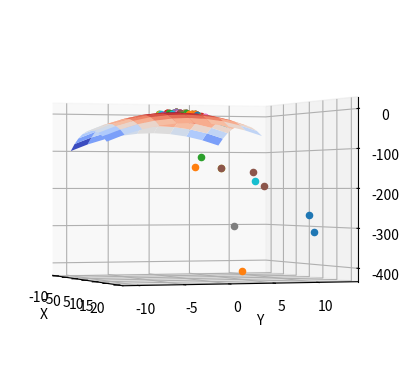

Reproduce this figure in Python.
# -*- coding: utf-8 -*-
"""
Created on Fri Apr 15 22:05:51 2016

@author: HansG17
"""

from mpl_toolkits.mplot3d import Axes3D
import numpy as np
import matplotlib.pyplot as plt
from matplotlib import cm
import matplotlib as mpl
import random



#fitness function gets a given array and determines 
#aim of function is to maximize the fucntion z = x^2 + y^2
def fitness(test):
    #fit = (-1)*((test[0])**2 + (test[1])**2)
    fit = (-1)* (np.linalg.norm(test))**2
    return fit

#mutate randomly changes the values at a random index of an array
def mutate(gene,size):
    new = gene[:]
    position = random.randint(0,len(gene)-1)
    addition = random.randrange(-size,size)
    new[position] = new[position]+addition
    return new
    
    
# does basic mutation and progression
def basicMutation(start):
    i = 0
    while i<50:
        change = mutate(start,2)
        print(fitness(start)),
        print(fitness(change))
        if fitness(start) < fitness(change):
          print("yes")
          print(fitness(start))
          print(fitness(change))

          print("this")
          start = change
        i= i+1
    return start
    
#creates a population that we will use for evolution
# creates a random selection of points 
def population(pop):
    genes = []
    for i in range(0,pop):
        frog = random.sample(range(30),2)
        genes.append(frog)
    return genes
    
#this performs recombination #sex
#a random length of moms dna is inserted into dads dna 
#and a child list (final) with a mix of data from mom and dad is returned 
def sex(mom,dad):
    child_dna = dad[:]
    start = random.randint(0, len(mom))
    end = random.randint(start,len(mom))
    child_dna[start:end] = mom[start:end]
    # add or subtract 2 from some index of child
    mut_rate = 2;
    final = mutate(child_dna,2)
    return final
    
    
#returns a parent from a genepool     
def rand_prod_parent(genepool):
    # multiplicative random distribution favors higher fitness individuals
    pick = len(genepool) - random.random()*random.random() * (len(genepool)-1)
    parent = genepool[int(pick)]
    return parent
    
    



#change_arr contains record of all points that had higher fitness then anyone in gene
#pool
change_arr = []

# final loop iterates through generations of individuals
# and gradually genertes higher fitness individuals
def final_loop(pop):
    #creates a list of fit individuals
    #sorts individuals by fitness and then seleccts parents from list
  
    animals = population(pop)
    animals = sorted(animals,key=fitness)
    i = 0
    #only one set mates at a time
    while i<100:
        #parents are selected using (1 - rand*rand) distribution to favor higher indices
        momy = rand_prod_parent(animals)
        dady = rand_prod_parent(animals)
        child = sex(momy,dady)
        print(child)
        # check to see if the fitness of child is greater then leed male
        change_arr.append(child)
        if fitness(child) > fitness(animals[-1]):
            change_arr.append(child)
             #take out last elemenet ie least fit
            animals.pop(0)
            animals.append(child)
            print(animals)
            
            
        i = i+1
    print(animals[-1])
        #print(fitness(animals[-1]))
        #ax.scatter(animals[-1][0], animals[-1][1],fitness(animals[-1]))


#graphs x^2 + y^2 = Z^2 (surface to be optimized)
#as well as 
def GrphSrf():
    print("scattering")
    fig = plt.figure()
    ax = fig.add_subplot(111, projection='3d')
    ax.view_init(azim = 180+160,elev = 0)
    ax.set_xlabel("X")
    ax.set_ylabel("Y")
    ax.set_zlabel("Z")
    
    X = np.arange(-10,10,2)
    Y = np.arange(-10,10,2)
    X, Y = np.meshgrid(X, Y)


    Z = -.5*(X**2+Y**2)
    surf = ax.plot_surface(X, Y, Z, rstride=1, cstride=1, cmap=cm.coolwarm,
                           linewidth=0, antialiased=True)
   # norm = mpl.colors.Normalize(vmin= 0,vmax = len(change_arr))
    for x in range(0,len(change_arr)):
        
        ax.scatter([change_arr[x][0]],[change_arr[x][1]],fitness(change_arr[x]))
        
    #ax.scatter()                      
    plt.show()
    

#for x in range(0,hlen(change_arr)):
    #    print("scattering")

#testing section
#test each function 
#result when population size is 10

final_loop(10)
GrphSrf()